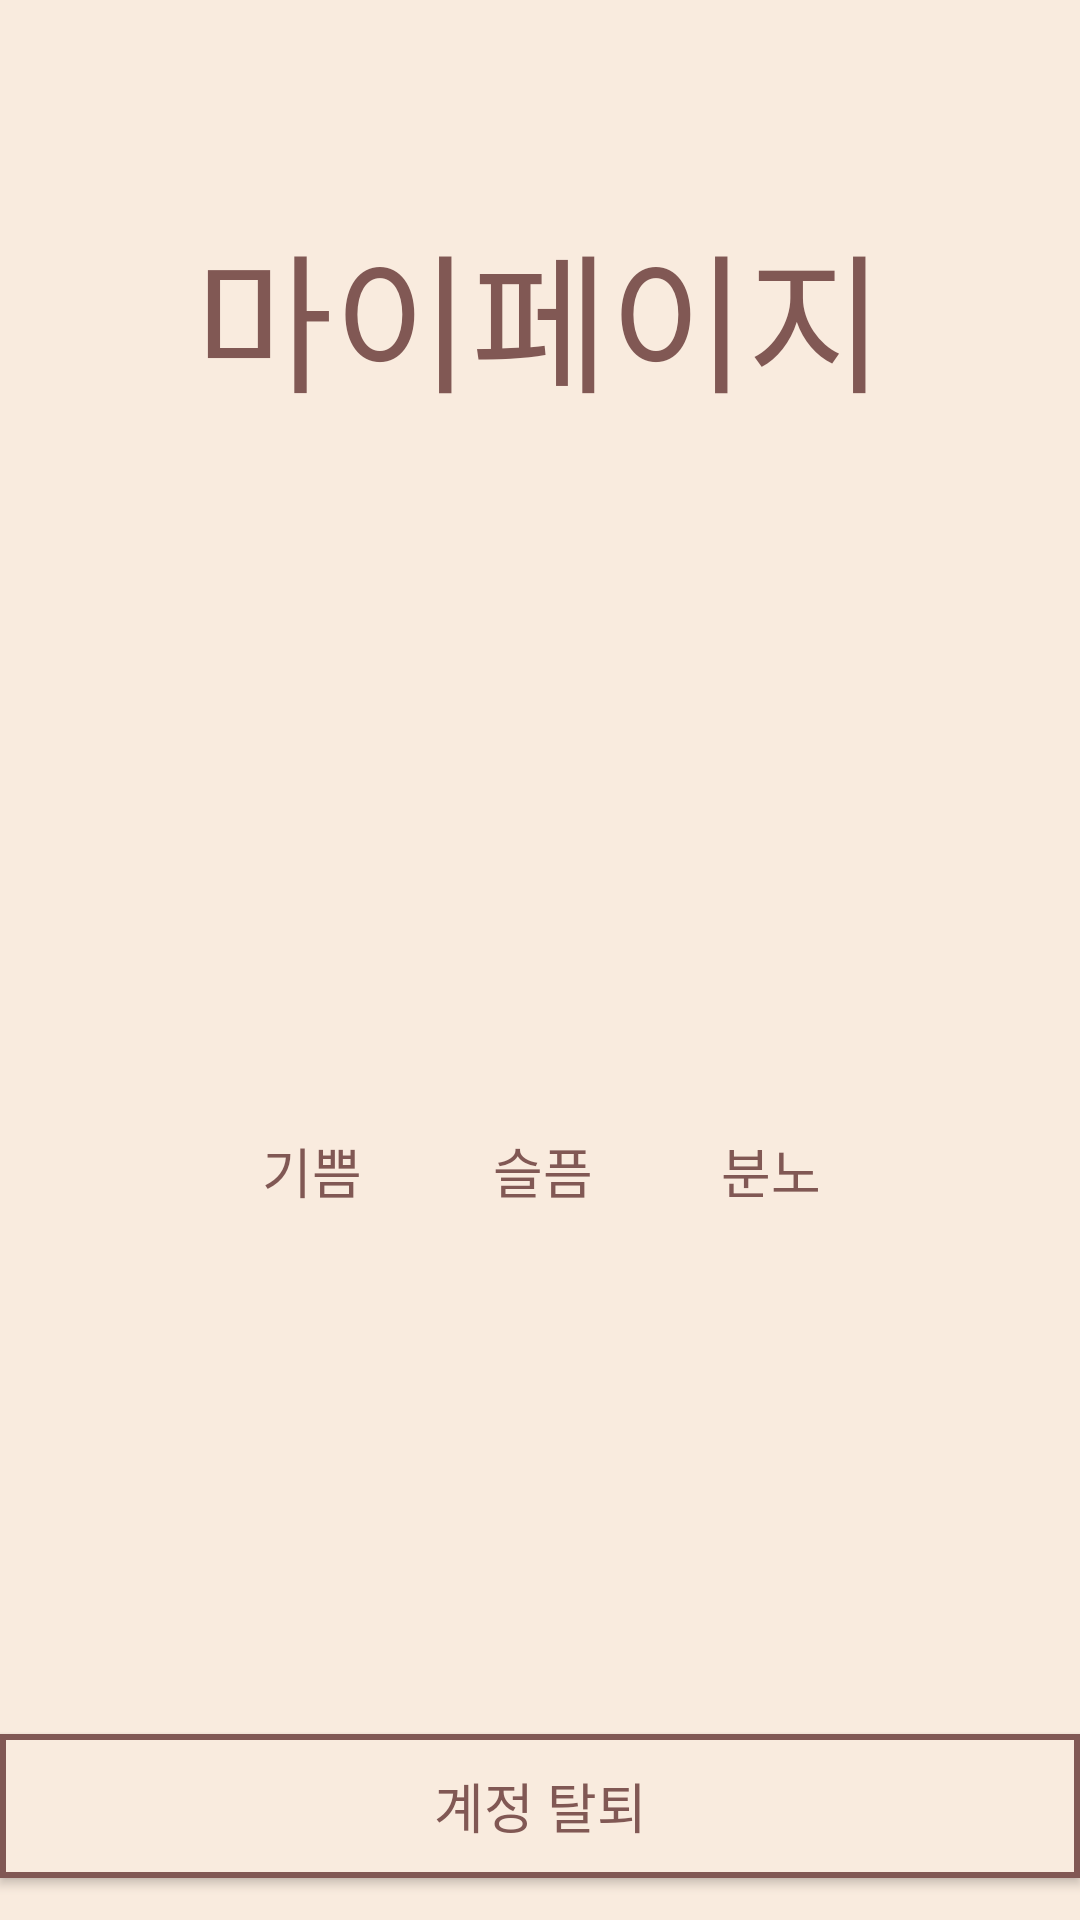

The Android layout XML behind this screen, and the referenced resources:
<!-- AndroidManifest.xml: application theme Theme.Pigo_App_Client -->
<!-- res/layout/fragment_my_page.xml -->
<?xml version="1.0" encoding="utf-8"?>
<layout
    xmlns:android="http://schemas.android.com/apk/res/android"
    xmlns:app="http://schemas.android.com/apk/res-auto"
    xmlns:tools="http://schemas.android.com/tools">

    <data>
        <variable
            name="fragment"
            type="com.example.pigo_app_client.ui.main.fragment.MyPageFragment" />

        <variable
            name="vm"
            type="com.example.pigo_app_client.ui.main.MainViewModel"/>
    </data>

    <androidx.constraintlayout.widget.ConstraintLayout
        android:layout_width="match_parent"
        android:layout_height="match_parent"
        android:background="@color/main_beige">

        <TextView
            android:id="@+id/textView5"
            style="@style/LoginTitleText"
            android:layout_width="wrap_content"
            android:layout_height="wrap_content"
            android:fontFamily="@font/shangang_extra_bold"
            android:text="마이페이지"
            app:layout_constraintEnd_toEndOf="parent"
            app:layout_constraintStart_toStartOf="parent"
            app:layout_constraintTop_toTopOf="@+id/guideline11" />

        <View
            android:id="@+id/graph_happy"
            android:layout_width="0dp"
            android:layout_height="0dp"
            app:layout_constraintHeight_percent="0.3"
            android:layout_marginBottom="5dp"
            app:layout_constraintBottom_toTopOf="@+id/textView_happy_myPageFragment"
            app:layout_constraintEnd_toEndOf="@+id/textView_happy_myPageFragment"
            app:layout_constraintStart_toStartOf="@+id/textView_happy_myPageFragment"
            app:layout_constraintTop_toTopOf="@+id/guideline16" />

        <TextView style="@style/MyEmotionText"
            android:id="@+id/textView_happy_myPageFragment"
            android:text="기쁨"
            app:layout_constraintBottom_toTopOf="@+id/guideline12"
            app:layout_constraintEnd_toStartOf="@+id/guideline13"
            app:layout_constraintStart_toStartOf="@+id/guideline13" />



        <TextView style="@style/MyEmotionText"
            android:id="@+id/textView_sad_myPageFragment"
            android:text="슬픔"
            app:layout_constraintBottom_toTopOf="@+id/guideline12"
            app:layout_constraintEnd_toStartOf="@+id/guideline14"
            app:layout_constraintStart_toStartOf="@+id/guideline14" />



        <TextView style="@style/MyEmotionText"
            android:id="@+id/textView_angry_myPageFragment"
            android:text="분노"
            app:layout_constraintBottom_toTopOf="@+id/guideline12"
            app:layout_constraintEnd_toStartOf="@+id/guideline15"
            app:layout_constraintStart_toStartOf="@+id/guideline15" />

        <Button
            android:id="@+id/button"
            style="@style/MyPageButton"
            android:text="계정 탈퇴"
            app:layout_constraintBottom_toBottomOf="parent"
            app:layout_constraintStart_toStartOf="parent" />

        <androidx.constraintlayout.widget.Guideline
            android:id="@+id/guideline11"
            android:layout_width="wrap_content"
            android:layout_height="wrap_content"
            android:orientation="horizontal"
            app:layout_constraintGuide_percent="0.1078" />

        <androidx.constraintlayout.widget.Guideline
            android:id="@+id/guideline16"
            android:layout_width="wrap_content"
            android:layout_height="wrap_content"
            android:orientation="horizontal"
            app:layout_constraintGuide_percent="0.28" />

        <androidx.constraintlayout.widget.Guideline
            android:id="@+id/guideline12"
            android:layout_width="wrap_content"
            android:layout_height="wrap_content"
            android:orientation="horizontal"
            app:layout_constraintGuide_percent="0.63" />

        <androidx.constraintlayout.widget.Guideline
            android:id="@+id/guideline13"
            android:layout_width="wrap_content"
            android:layout_height="wrap_content"
            android:orientation="vertical"
            app:layout_constraintGuide_percent="0.2888" />

        <androidx.constraintlayout.widget.Guideline
            android:id="@+id/guideline14"
            android:layout_width="wrap_content"
            android:layout_height="wrap_content"
            android:orientation="vertical"
            app:layout_constraintGuide_percent="0.5027" />

        <androidx.constraintlayout.widget.Guideline
            android:id="@+id/guideline15"
            android:layout_width="wrap_content"
            android:layout_height="wrap_content"
            android:orientation="vertical"
            app:layout_constraintGuide_percent="0.7138" />

    </androidx.constraintlayout.widget.ConstraintLayout>

</layout>
<!-- resources referenced by this layout -->
<resources>
  <color name="main_beige">#F9EBDE</color>
  <style name="LoginTitleText">
          <item name="android:layout_width">wrap_content</item>
          <item name="android:layout_height">wrap_content</item>
          <item name="android:textSize">50dp</item>
          <item name="android:textColor">@color/main_brown</item>
          <item name="android:fontFamily">@font/manjari_bold</item>
      </style>
  <style name="MyEmotionText" parent="ClickableItem">
          <item name="android:layout_width">wrap_content</item>
          <item name="android:layout_height">wrap_content</item>
          <item name="android:fontFamily">@font/shangang_extra_bold</item>
          <item name="android:textColor">@color/main_brown</item>
          <item name="android:textSize">18dp</item>
          <item name="android:paddingHorizontal">6dp</item>
      </style>
  <style name="MyPageButton" parent="ClickableItem">
          <item name="android:layout_width">match_parent</item>
          <item name="android:layout_height">wrap_content</item>
          <item name="android:background">@drawable/edge_brown</item>
          <item name="android:layout_marginBottom">14dp</item>
          <item name="android:fontFamily">@font/shangang_extra_bold</item>
          <item name="android:textColor">@color/main_brown</item>
          <item name="android:textSize">18dp</item>
      </style>
  <style name="Theme.Pigo_App_Client" parent="Theme.AppCompat.Light.NoActionBar">
          
          <item name="colorPrimary">@color/purple_500</item>
          <item name="colorPrimaryVariant">@color/main_beige</item>
          <item name="colorOnPrimary">@color/white</item>
          
          <item name="colorSecondary">@color/teal_200</item>
          <item name="colorSecondaryVariant">@color/teal_700</item>
          <item name="colorOnSecondary">@color/black</item>
          
          <item name="android:statusBarColor" tools:targetApi="l">?attr/colorPrimaryVariant</item>
          
  
  
          <item name="android:windowLightStatusBar">true</item>
  
      </style>
  <color name="main_brown">#815854</color>
  <style name="ClickableItem">
          <item name="android:clickable">true</item>
          <item name="android:foreground">?attr/selectableItemBackground</item>
      </style>
  <!-- drawable edge_brown (drawable) -->
  <?xml version="1.0" encoding="utf-8"?>
  <shape xmlns:android="http://schemas.android.com/apk/res/android"
      android:padding="10dp"
      android:shape="rectangle" >
      <solid android:color="@color/main_beige" />
  
      <stroke
          android:width="2dp"
          android:color="@color/main_brown" />
  
  </shape>
  <color name="purple_500">#FF6200EE</color>
  <color name="white">#FFFFFFFF</color>
  <color name="teal_200">#FF03DAC5</color>
  <color name="teal_700">#FF018786</color>
  <color name="black">#FF000000</color>
</resources>
